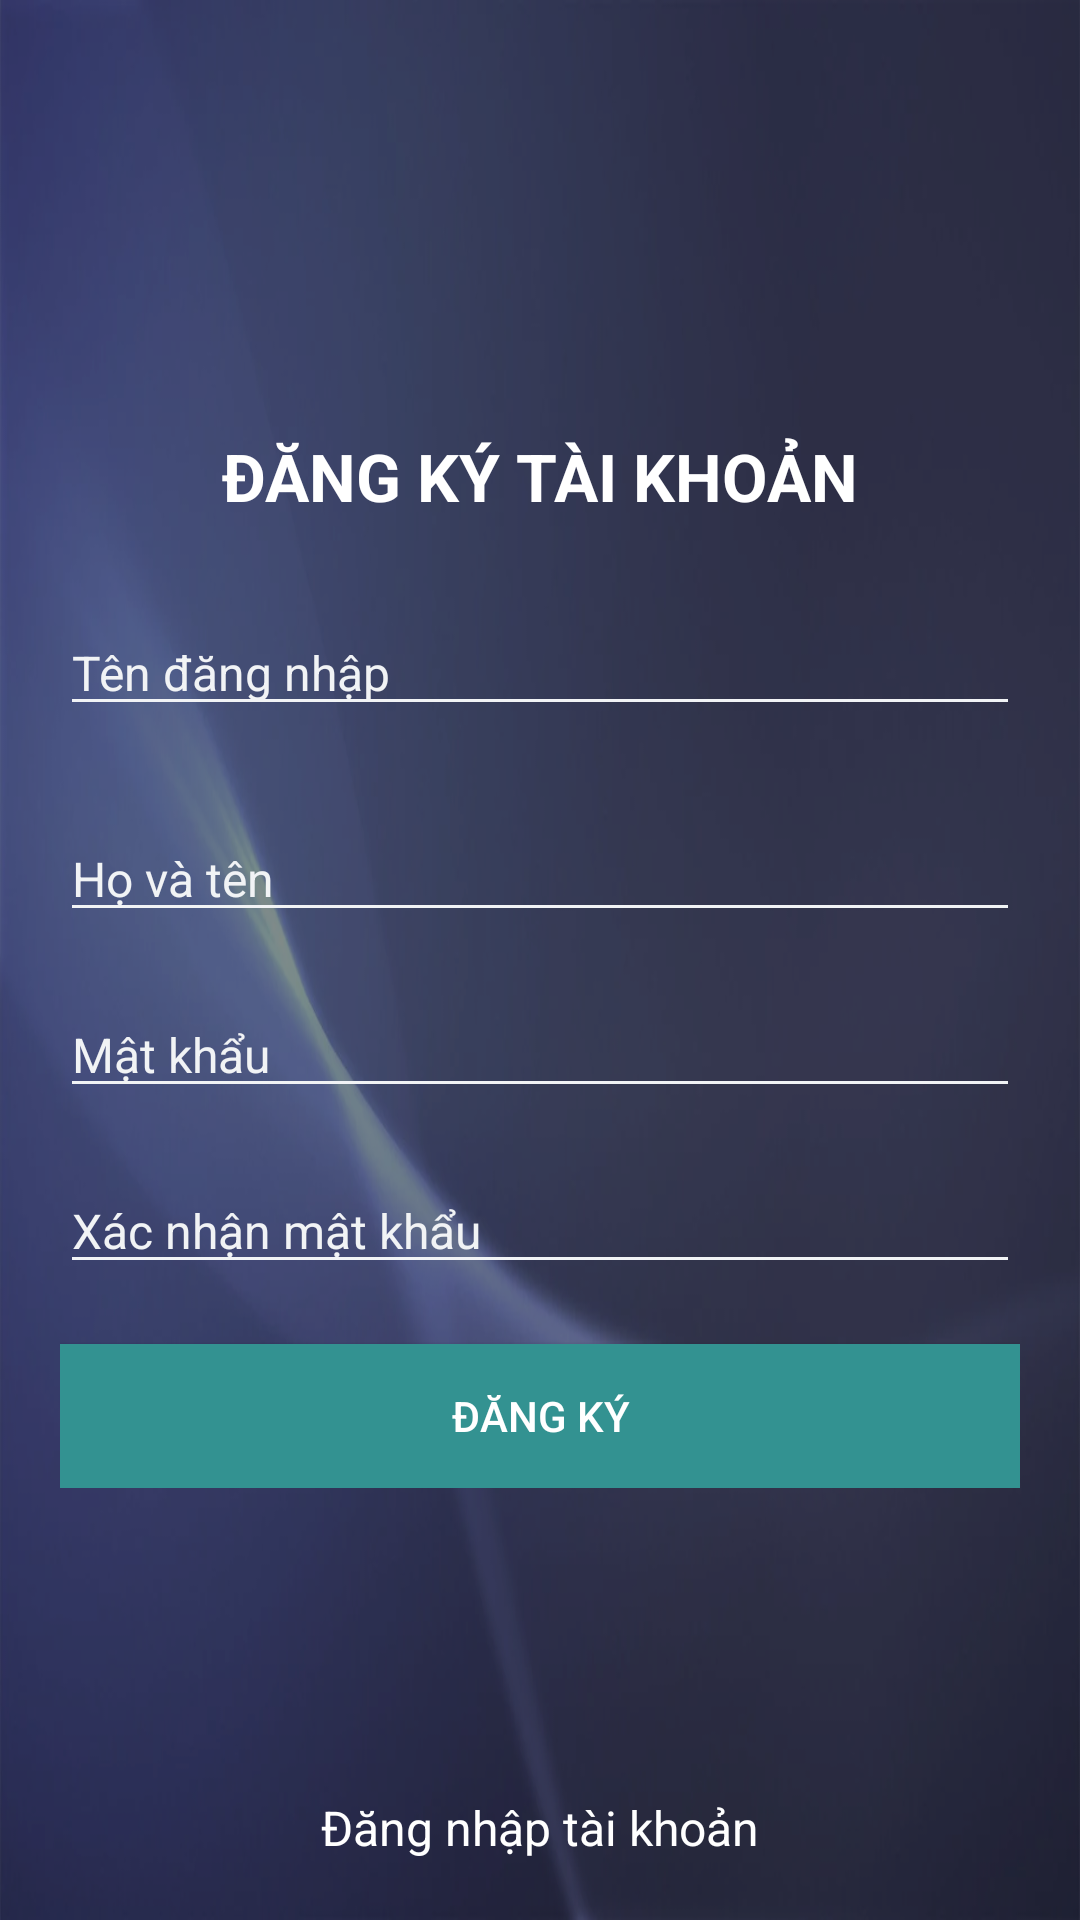

This screen was rendered from an Android layout file. Write that file and the resources it references.
<!-- AndroidManifest.xml: application theme Theme.Kapp -->
<!-- res/layout/activity_register.xml -->
<?xml version="1.0" encoding="utf-8"?>
<androidx.constraintlayout.widget.ConstraintLayout xmlns:android="http://schemas.android.com/apk/res/android"
    xmlns:app="http://schemas.android.com/apk/res-auto"
    xmlns:tools="http://schemas.android.com/tools"
    android:layout_width="match_parent"
    android:layout_height="match_parent"
    android:background="@drawable/img"
    tools:context=".LoginActivity">
  <androidx.constraintlayout.widget.ConstraintLayout
      android:layout_width="match_parent"
      android:background="#75000000"
      android:layout_height="match_parent">
    <LinearLayout
        android:orientation="vertical"
        android:layout_width="match_parent"
        android:layout_height="wrap_content"
        android:paddingHorizontal="20dp"
        app:layout_constraintTop_toTopOf="parent"
        app:layout_constraintBottom_toBottomOf="parent">
      <TextView
          android:layout_width="match_parent"
          android:layout_height="wrap_content"
          android:textColor="@color/white"
          android:textStyle="bold"
          android:textSize="22dp"
          android:text="Đăng ký tài khoản"
          android:textAllCaps="true"
          android:gravity="center"/>
      <EditText
          android:id="@+id/reg_username"
          android:layout_width="match_parent"
          android:layout_height="match_parent"
          android:hint="Tên đăng nhập"
          android:textSize="16dp"
          android:layout_marginTop="30dp"
          android:shadowColor="@color/white"
          android:backgroundTint="@color/light_gray"
          android:textColorHint="@color/light_gray"
          android:textColor="@color/white"/>
      <EditText
          android:id="@+id/reg_fullname"
          android:layout_width="match_parent"
          android:layout_height="match_parent"
          android:hint="Họ và tên"
          android:textSize="16dp"
          android:layout_marginTop="30dp"
          android:shadowColor="@color/white"
          android:backgroundTint="@color/light_gray"
          android:textColorHint="@color/light_gray"
          android:textColor="@color/white"/>
      <EditText
          android:textSize="16dp"
          android:id="@+id/reg_password"
          android:password="true"
          android:layout_width="match_parent"
          android:layout_height="match_parent"
          android:hint="Mật khẩu"
          android:layout_marginTop="20dp"
          android:shadowColor="@color/white"
          android:backgroundTint="@color/light_gray"
          android:textColorHint="@color/light_gray"
          android:textColor="@color/white"/>
      <EditText
          android:textSize="16dp"
          android:id="@+id/reg_confirm"
          android:password="true"
          android:layout_width="match_parent"
          android:layout_height="match_parent"
          android:hint="Xác nhận mật khẩu"
          android:layout_marginTop="20dp"
          android:shadowColor="@color/white"
          android:backgroundTint="@color/light_gray"
          android:textColorHint="@color/light_gray"
          android:textColor="@color/white"/>
      <Button
          android:layout_width="match_parent"
          android:layout_height="wrap_content"
          android:text="Đăng ký"
          android:id="@+id/reg_btn"
          android:textColor="@color/white"
          android:background="@color/primary"
          android:layout_marginTop="20dp"/>
    </LinearLayout>
  </androidx.constraintlayout.widget.ConstraintLayout>
  <TextView
      android:layout_width="wrap_content"
      android:layout_height="wrap_content"
      app:layout_constraintBottom_toBottomOf="parent"
      app:layout_constraintLeft_toLeftOf="parent"
      app:layout_constraintRight_toRightOf="parent"
      android:layout_marginBottom="20dp"
      android:text="Đăng nhập tài khoản"
      android:textColor="@color/white"
      android:textSize="16dp"
      android:id="@+id/btn_login_redirect"
      />
</androidx.constraintlayout.widget.ConstraintLayout>
<!-- resources referenced by this layout -->
<resources>
  <color name="light_gray">#F1F3F5</color>
  <color name="primary">#339291</color>
  <color name="white">#FFFFFFFF</color>
  <!-- drawable img: png bitmap (drawable, 372023 bytes) -->
  <style name="Theme.Kapp" parent="Theme.AppCompat.DayNight.NoActionBar">
          
          <item name="colorPrimary">@color/purple_500</item>
          <item name="colorPrimaryVariant">@color/purple_700</item>
          <item name="colorOnPrimary">@color/white</item>
          
          <item name="colorSecondary">@color/teal_200</item>
          <item name="colorSecondaryVariant">@color/teal_700</item>
          <item name="colorOnSecondary">@color/black</item>
          
          <item name="android:statusBarColor" tools:targetApi="l">?attr/colorPrimaryVariant</item>
          
      </style>
  <color name="purple_500">#FF6200EE</color>
  <color name="purple_700">#FF3700B3</color>
  <color name="teal_200">#FF03DAC5</color>
  <color name="teal_700">#FF018786</color>
  <color name="black">#FF000000</color>
</resources>
